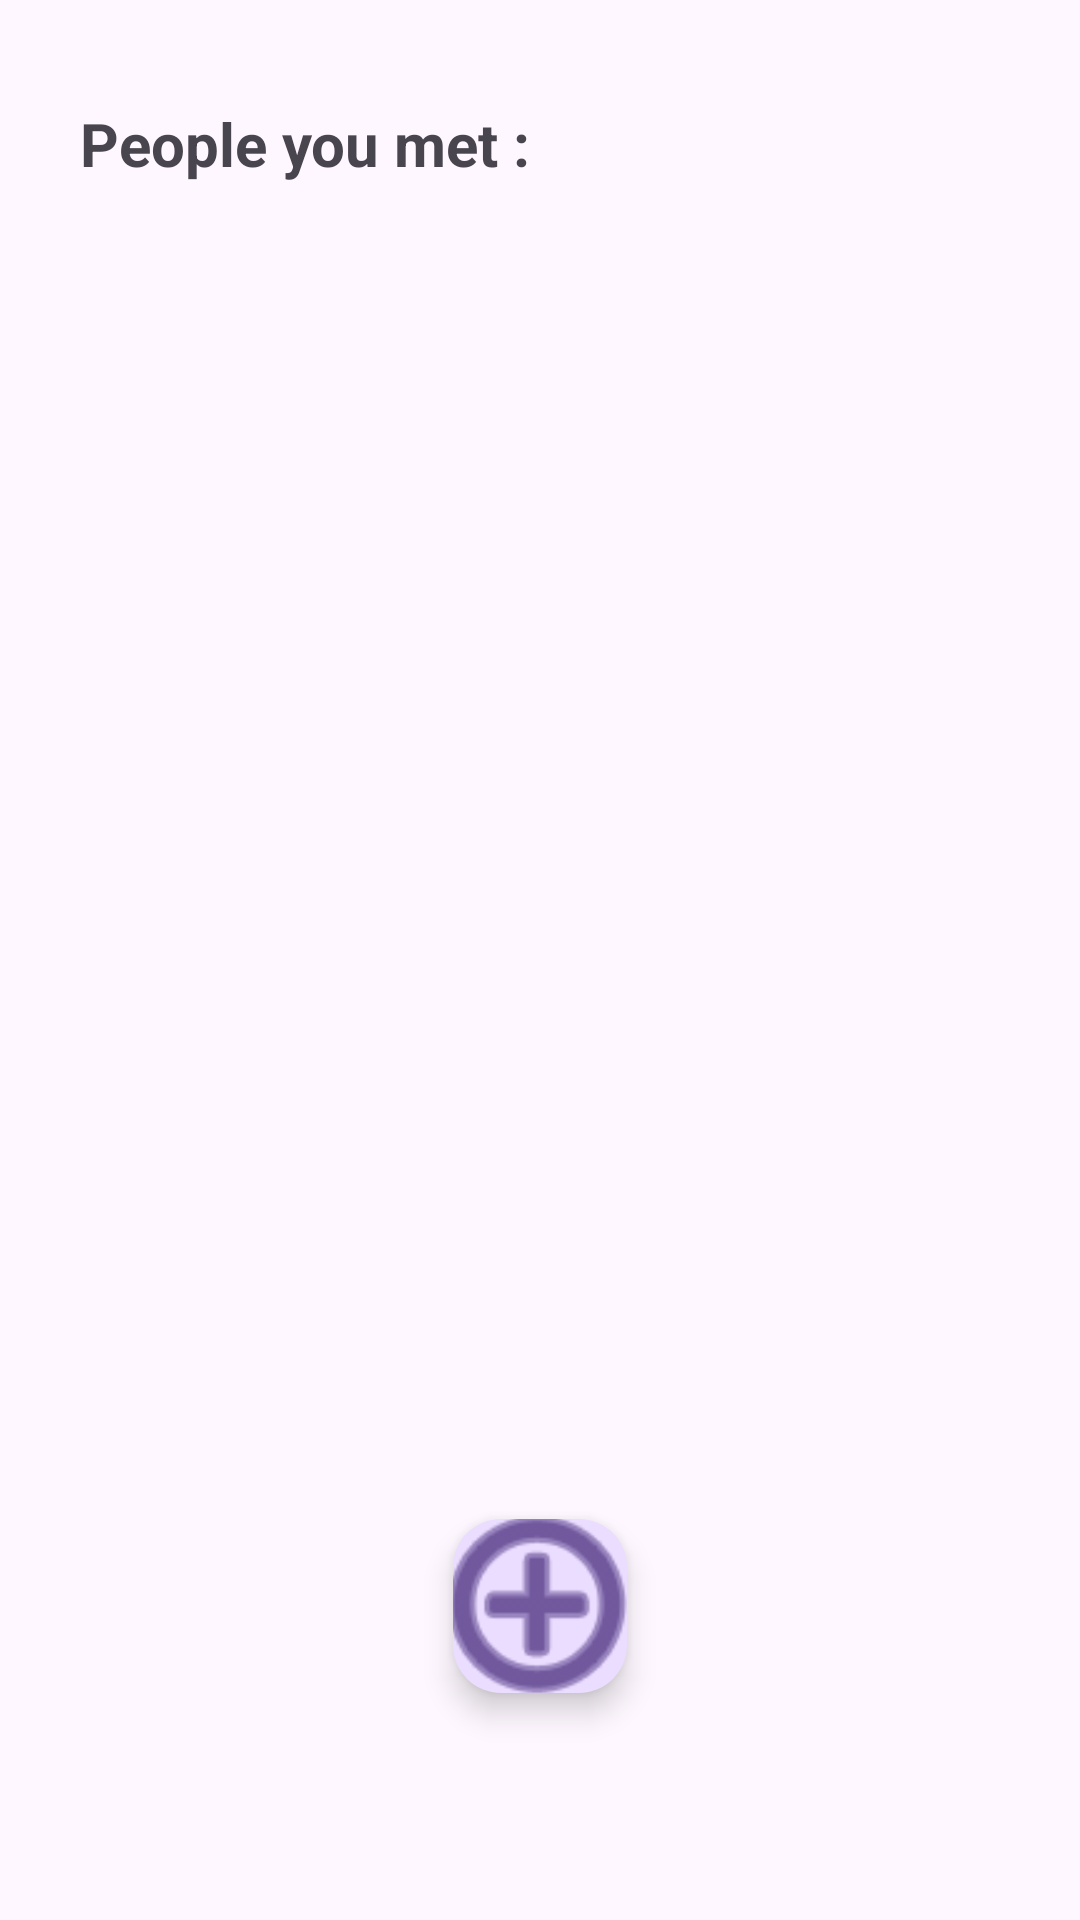

Write the Android layout XML for this screen, with the resource values it uses.
<!-- AndroidManifest.xml: application theme Theme.ReConnect -->
<!-- res/layout/activity_main2.xml -->
<?xml version="1.0" encoding="utf-8"?>
<androidx.constraintlayout.widget.ConstraintLayout xmlns:android="http://schemas.android.com/apk/res/android"
    xmlns:app="http://schemas.android.com/apk/res-auto"
    xmlns:tools="http://schemas.android.com/tools"
    android:id="@+id/main"
    android:layout_width="match_parent"
    android:layout_height="match_parent"
    tools:context=".MainActivity2">

    <TextView
        android:id="@+id/textView"
        android:layout_width="wrap_content"
        android:layout_height="wrap_content"
        android:text="People you met :"
        android:textSize="20sp"
        android:textStyle="bold"
        app:layout_constraintBottom_toBottomOf="parent"
        app:layout_constraintEnd_toEndOf="parent"
        app:layout_constraintHorizontal_bias="0.127"
        app:layout_constraintStart_toStartOf="parent"
        app:layout_constraintTop_toTopOf="parent"
        app:layout_constraintVertical_bias="0.056" />

    <com.google.android.material.floatingactionbutton.FloatingActionButton
        android:id="@+id/floatingActionButton"
        android:layout_width="58dp"
        android:layout_height="59dp"
        android:clickable="true"
        app:fabSize="normal"
        app:layout_constraintBottom_toBottomOf="parent"
        app:layout_constraintEnd_toEndOf="parent"
        app:layout_constraintStart_toStartOf="parent"
        app:layout_constraintTop_toTopOf="parent"
        app:layout_constraintVertical_bias="0.87"
        app:maxImageSize="80dp"
        app:srcCompat="@android:drawable/ic_menu_add" />
</androidx.constraintlayout.widget.ConstraintLayout>
<!-- resources referenced by this layout -->
<resources>
  <style name="Theme.ReConnect" parent="Base.Theme.ReConnect" />
  <style name="Base.Theme.ReConnect" parent="Theme.Material3.DayNight.NoActionBar">
          
          
      </style>
</resources>
